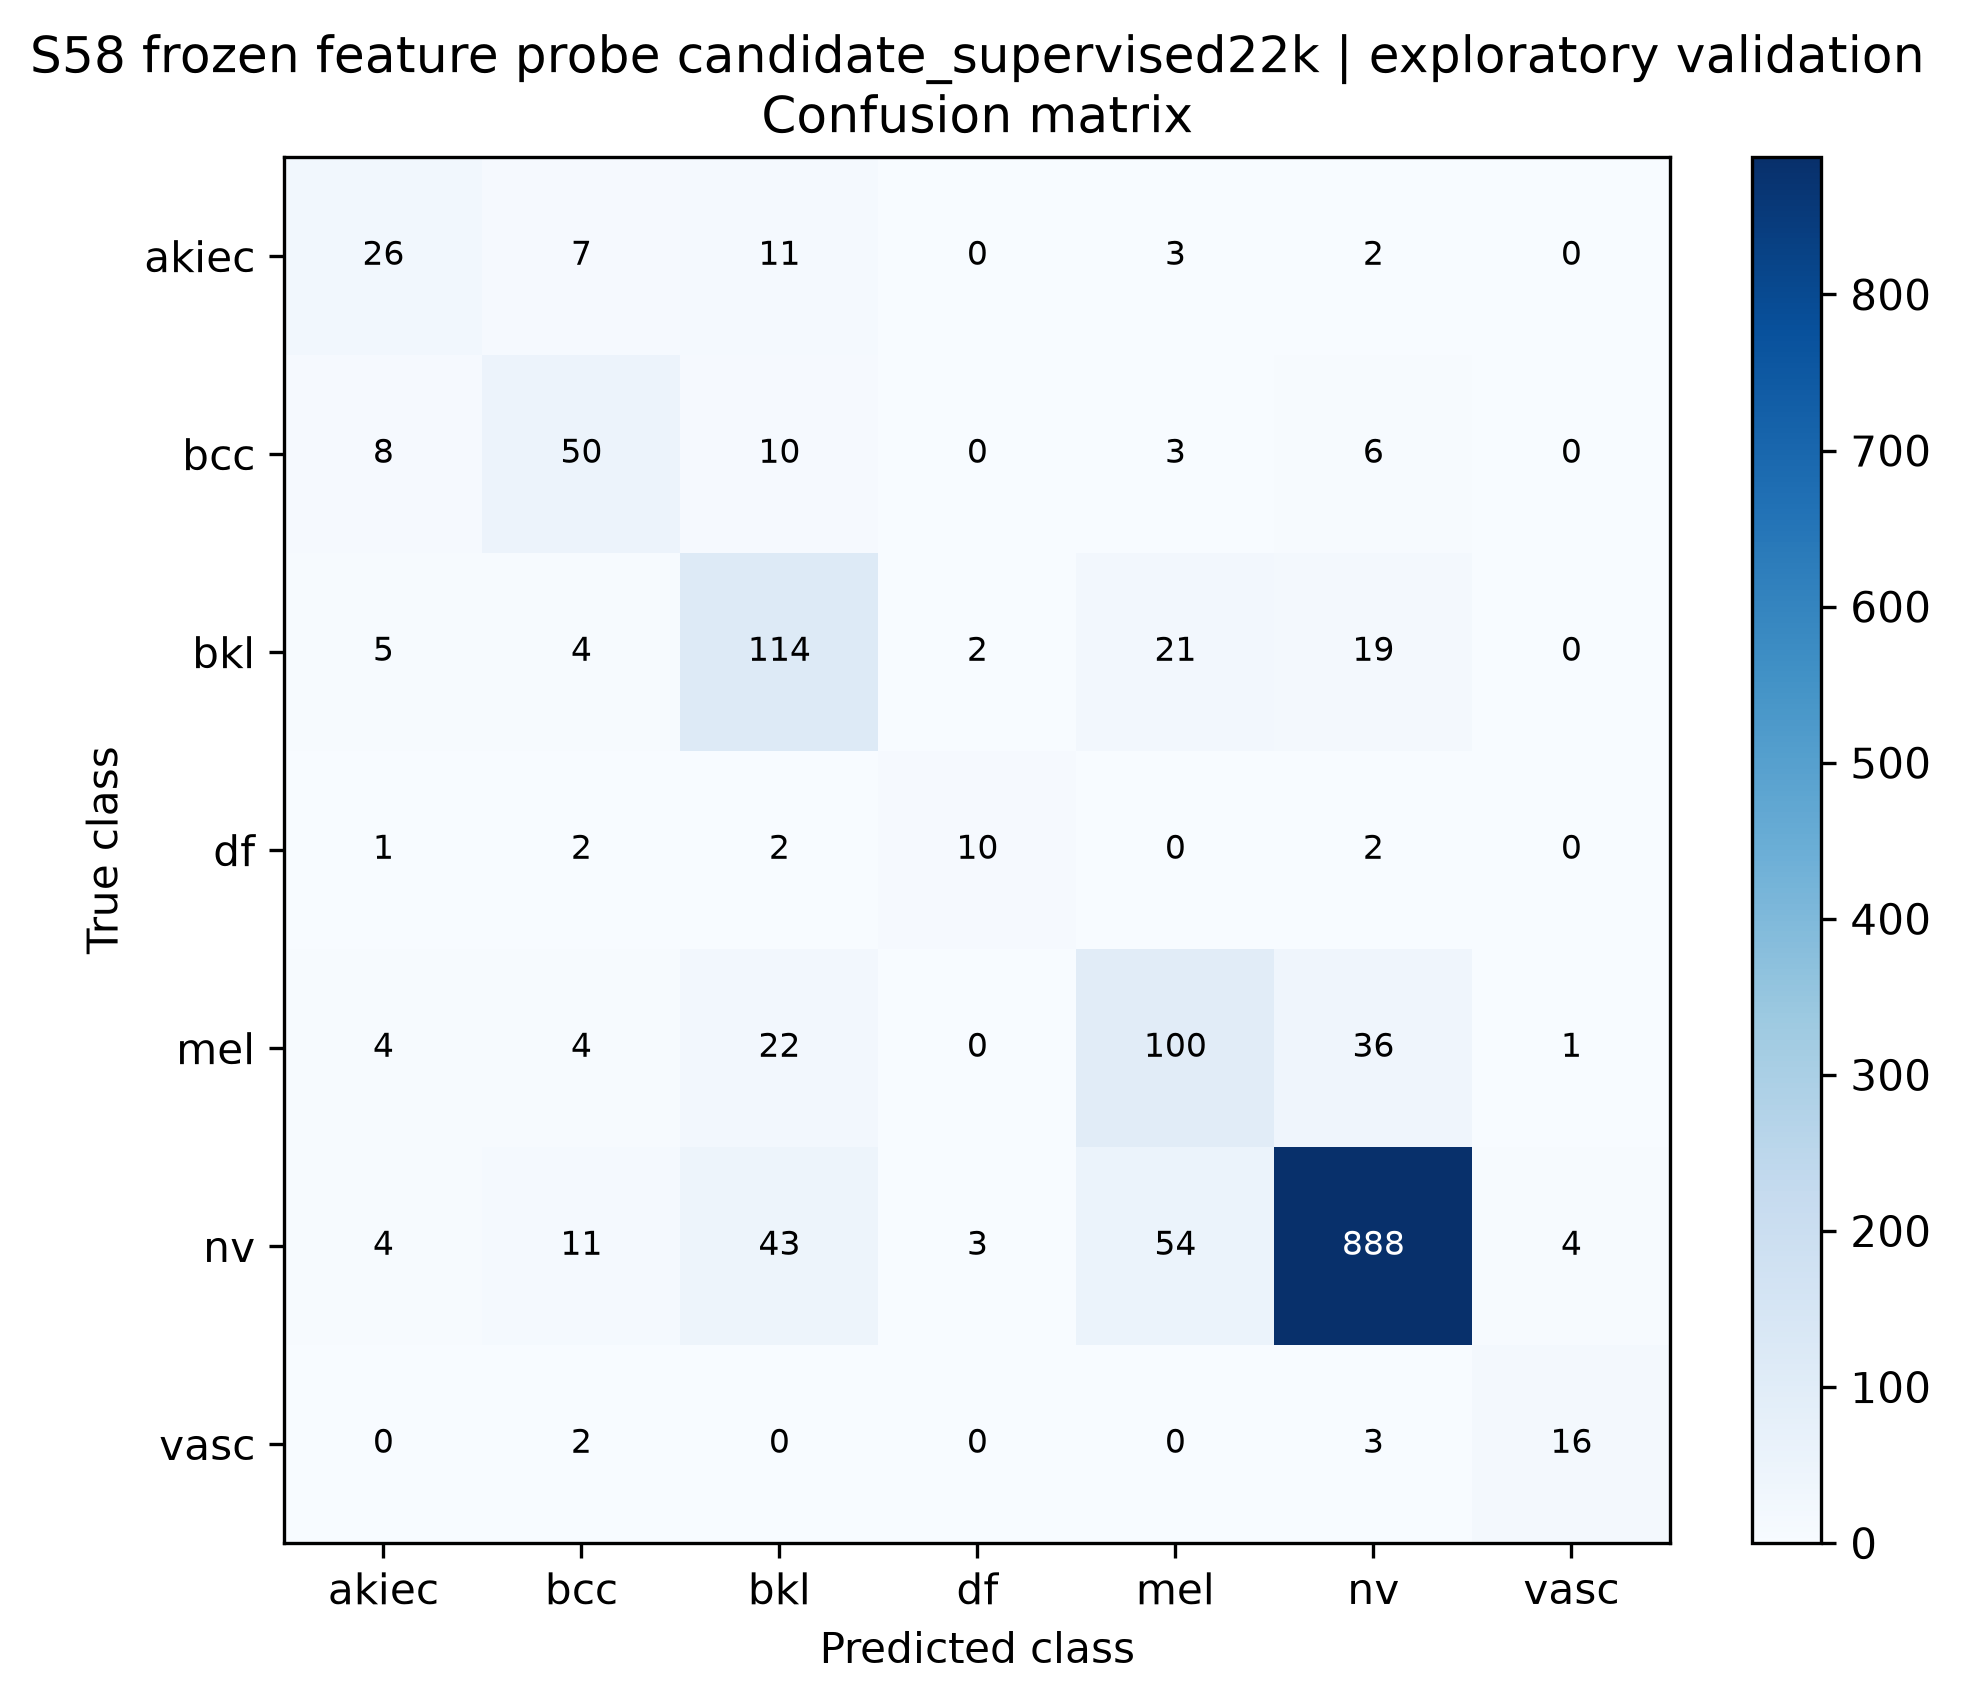

The file beside this chart, header and first rows:
true_class, akiec, bcc, bkl, df, mel, nv, vasc
akiec, 26, 7, 11, 0, 3, 2, 0
bcc, 8, 50, 10, 0, 3, 6, 0
bkl, 5, 4, 114, 2, 21, 19, 0
df, 1, 2, 2, 10, 0, 2, 0
mel, 4, 4, 22, 0, 100, 36, 1
nv, 4, 11, 43, 3, 54, 888, 4
vasc, 0, 2, 0, 0, 0, 3, 16
